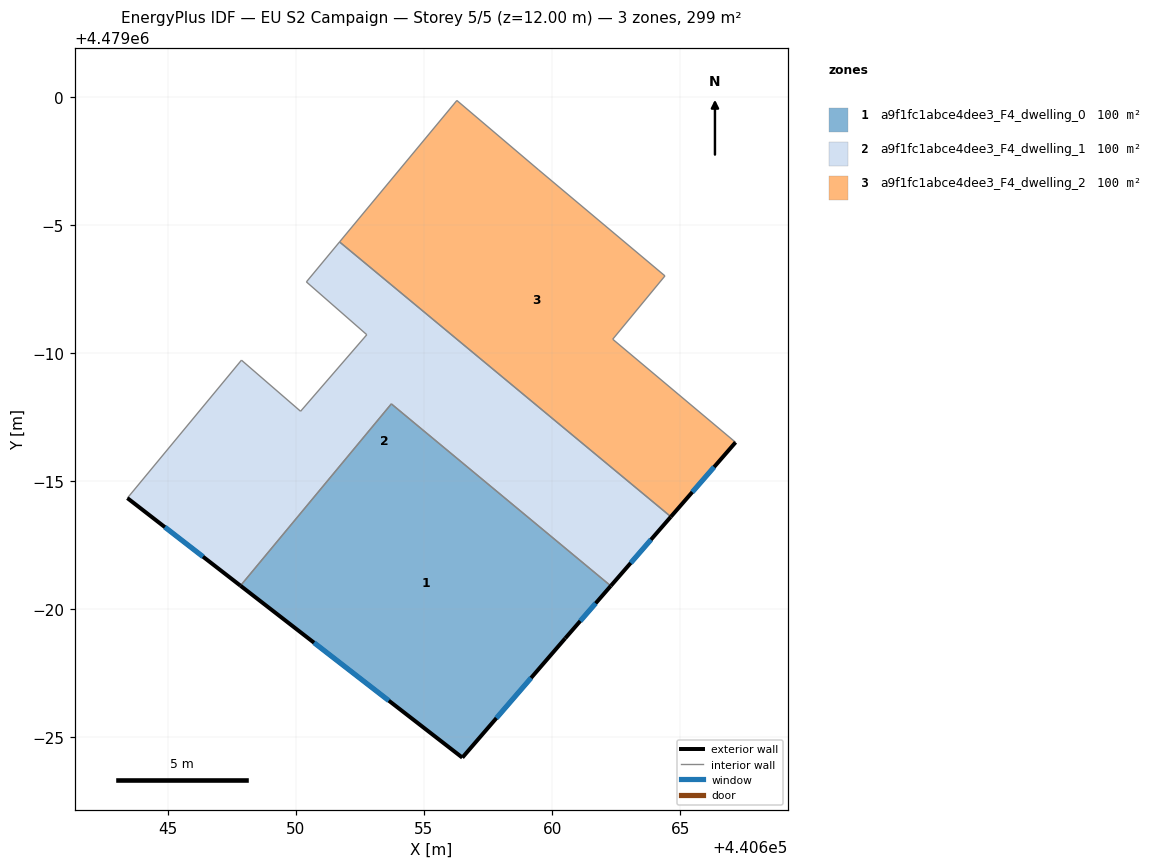
=== STOREY PLAN SPEC (per zone: floor XY polygon, exterior-wall plan segments, windows/doors) ===
zone 1: a9f1fc1abce4dee3_F4_dwelling_0  (99.7 m²)
  floor: (440660.51, 4478978.87) (440662.29, 4478980.91) (440653.73, 4478988.02) (440647.84, 4478980.92) (440656.50, 4478974.21)
  exterior wall: (440656.50, 4478974.21) – (440647.84, 4478980.92)  [11.0 m]
    window: (440653.63, 4478976.44) – (440650.71, 4478978.70)  [3.7 m²]
  exterior wall: (440662.29, 4478980.91) – (440660.51, 4478978.87)  [2.7 m]
    window: (440661.70, 4478980.24) – (440661.10, 4478979.54)  [0.9 m²]
  exterior wall: (440660.51, 4478978.87) – (440656.50, 4478974.21)  [6.1 m]
    window: (440659.18, 4478977.32) – (440657.83, 4478975.76)  [2.1 m²]
  interior walls: 2
zone 2: a9f1fc1abce4dee3_F4_dwelling_1  (99.7 m²)
  floor: (440662.29, 4478980.91) (440664.64, 4478983.61) (440651.71, 4478994.34) (440650.41, 4478992.78) (440652.77, 4478990.72) (440650.19, 4478987.73) (440647.88, 4478989.72) (440643.43, 4478984.34) (440647.84, 4478980.92) (440653.73, 4478988.02)
  exterior wall: (440647.84, 4478980.92) – (440643.43, 4478984.34)  [5.6 m]
    window: (440646.38, 4478982.05) – (440644.89, 4478983.21)  [1.9 m²]
  exterior wall: (440664.64, 4478983.61) – (440662.29, 4478980.91)  [3.6 m]
    window: (440663.86, 4478982.72) – (440663.07, 4478981.81)  [1.2 m²]
  interior walls: 8
zone 3: a9f1fc1abce4dee3_F4_dwelling_2  (99.7 m²)
  floor: (440664.64, 4478983.61) (440667.16, 4478986.52) (440662.37, 4478990.54) (440664.40, 4478993.01) (440659.48, 4478997.15) (440656.28, 4478999.86) (440651.71, 4478994.34)
  exterior wall: (440667.16, 4478986.52) – (440664.64, 4478983.61)  [3.8 m]
    window: (440666.32, 4478985.55) – (440665.47, 4478984.58)  [1.3 m²]
  interior walls: 6

=== DERIVED (storey summary) ===
Building: EU S2 Campaign
Storey: 5 of 5  (floor level z = 12.00 m)
Storey gross floor area: 299.1 m²
Zones on this storey: 3
  - a9f1fc1abce4dee3_F4_dwelling_0: floor 99.7 m²; exterior wall 19.8 m (59.4 m²); 3 window(s) 6.8 m²; WWR 11.4%
  - a9f1fc1abce4dee3_F4_dwelling_1: floor 99.7 m²; exterior wall 9.2 m (27.5 m²); 2 window(s) 3.1 m²; WWR 11.4%
  - a9f1fc1abce4dee3_F4_dwelling_2: floor 99.7 m²; exterior wall 3.8 m (11.5 m²); 1 window(s) 1.3 m²; WWR 11.4%
Zone adjacency (shared interzone walls):
  - a9f1fc1abce4dee3_F4_dwelling_0 ↔ a9f1fc1abce4dee3_F4_dwelling_1
  - a9f1fc1abce4dee3_F4_dwelling_1 ↔ a9f1fc1abce4dee3_F4_dwelling_2